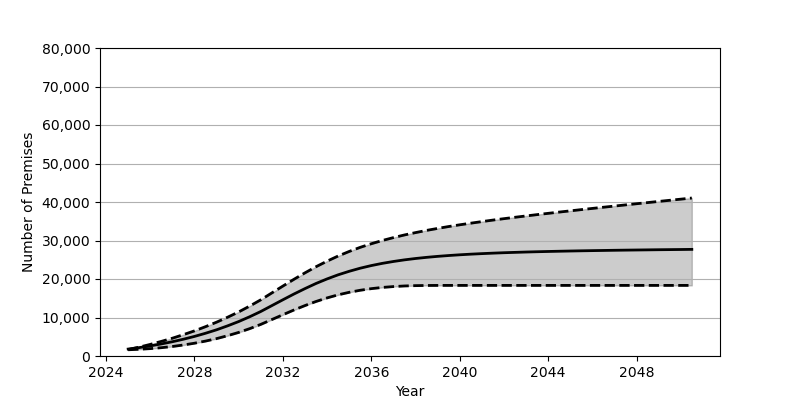

Source data for this figure (header and first rows):
Date, Low, Base, High
2025-01, 1619, 1801, 1664
2025-07, 1746, 2180, 2307
2026-01, 1917, 2626, 3014
2026-07, 2156, 3130, 3788
2027-01, 2469, 3707, 4619
2027-07, 2855, 4352, 5540
2028-01, 3320, 5084, 6528
2028-07, 3872, 5902, 7614
2029-01, 4519, 6810, 8792
2029-07, 5274, 7829, 10067
2030-01, 6128, 8951, 11454
2030-07, 7104, 10191, 12962
2031-01, 8213, 11562, 14596
2031-07, 9456, 13072, 16371
2032-01, 10717, 14603, 18163
2032-07, 11948, 16093, 19916
2033-01, 13107, 17513, 21609
2033-07, 14158, 18835, 23188
2034-01, 15093, 20027, 24644
2034-07, 15887, 21083, 25966
2035-01, 16545, 22002, 27160
2035-07, 17075, 22803, 28220
2036-01, 17495, 23488, 29162
2036-07, 17809, 24063, 30002
2037-01, 18034, 24553, 30757
2037-07, 18191, 24970, 31438
2038-01, 18277, 25325, 32054
2038-07, 18318, 25622, 32621
2039-01, 18334, 25880, 33140
2039-07, 18337, 26095, 33627
2040-01, 18337, 26287, 34078
2040-07, 18337, 26450, 34498
2041-01, 18337, 26590, 34911
2041-07, 18337, 26714, 35302
2042-01, 18337, 26826, 35673
2042-07, 18337, 26916, 36031
2043-01, 18337, 27006, 36380
2043-07, 18337, 27082, 36721
2044-01, 18337, 27149, 37053
2044-07, 18337, 27210, 37382
2045-01, 18337, 27269, 37702
2045-07, 18337, 27323, 38022
2046-01, 18337, 27371, 38335
2046-07, 18337, 27414, 38642
2047-01, 18337, 27459, 38946
2047-07, 18337, 27497, 39248
2048-01, 18337, 27533, 39551
2048-07, 18337, 27568, 39850
2049-01, 18337, 27604, 40149
2049-07, 18337, 27632, 40443
2050-01, 18337, 27662, 40739
2050-07, 18337, 27696, 41033
